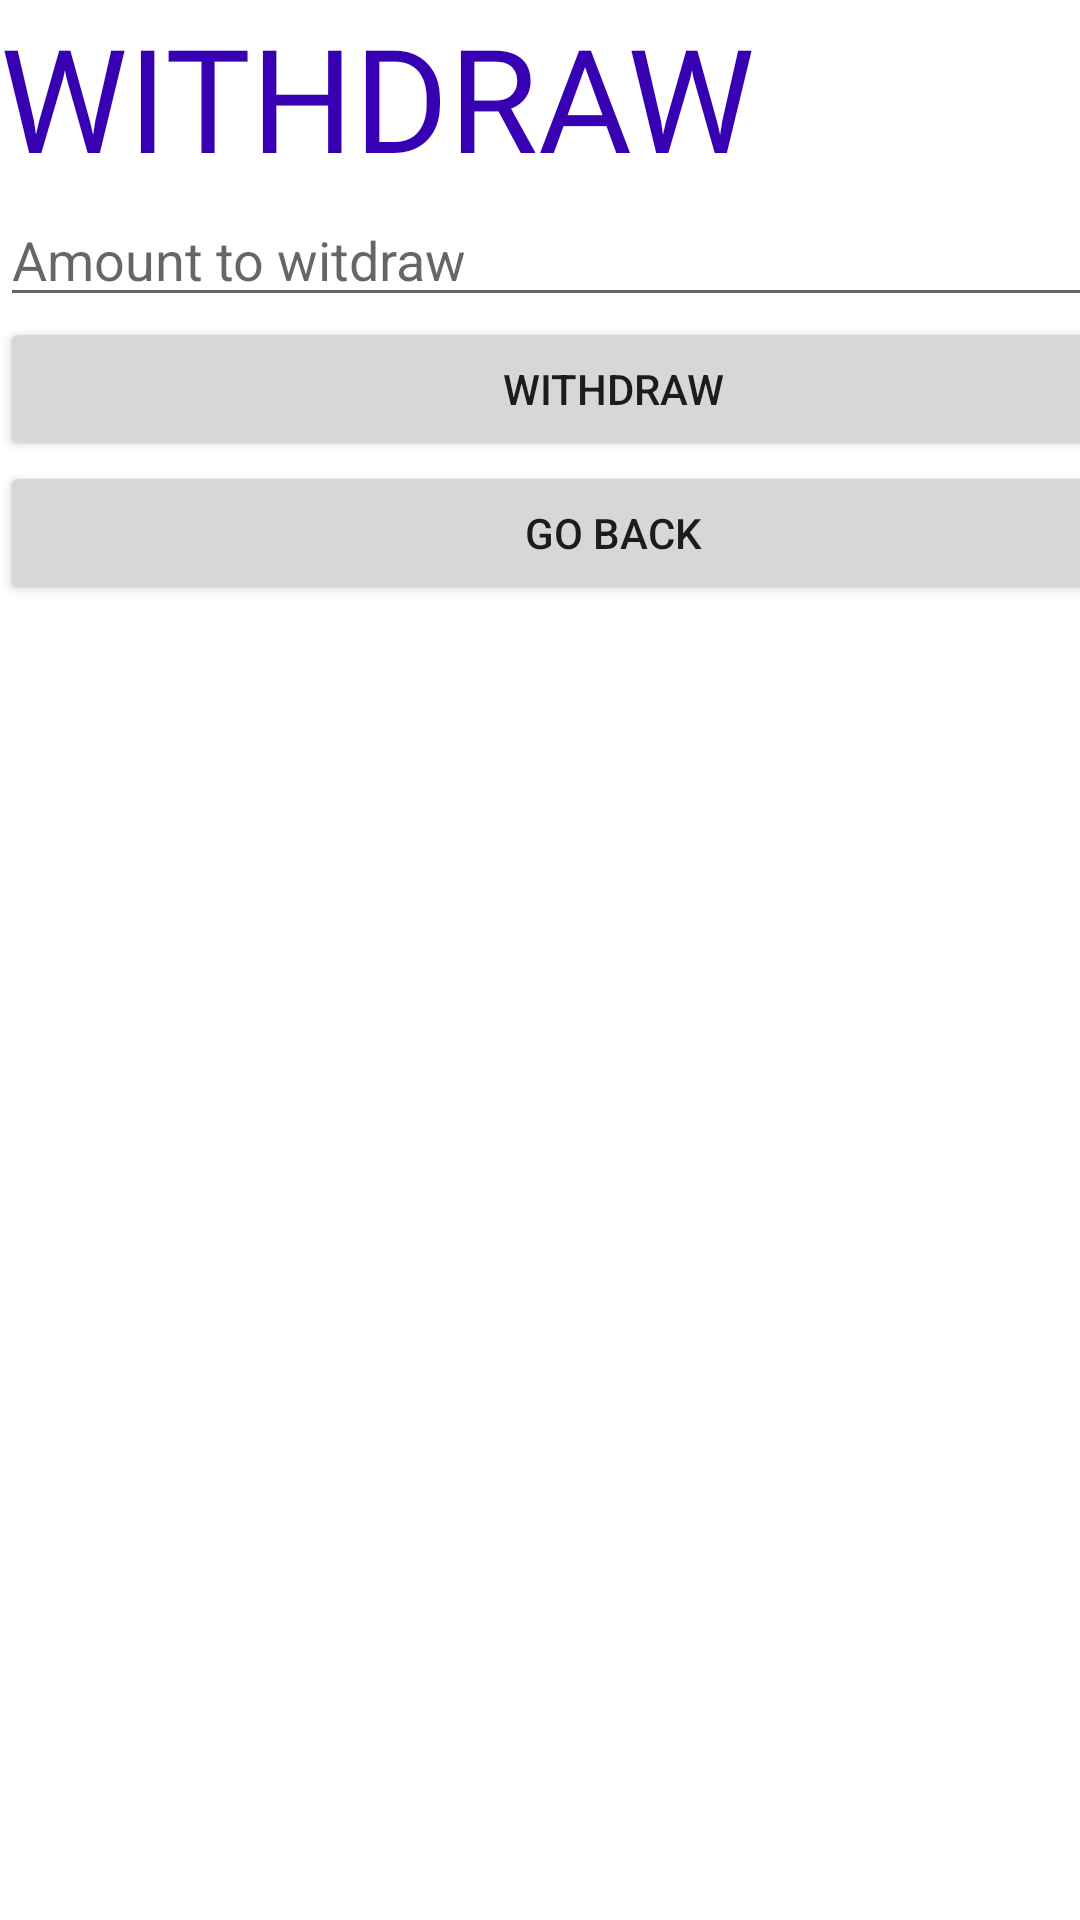

Produce the Android XML layout that renders to this screen, including the resource entries it uses.
<!-- AndroidManifest.xml: application theme Theme.Bankingappjava -->
<!-- res/layout/activity_withdraw.xml -->
<?xml version="1.0" encoding="utf-8"?>
<androidx.constraintlayout.widget.ConstraintLayout xmlns:android="http://schemas.android.com/apk/res/android"
    xmlns:app="http://schemas.android.com/apk/res-auto"
    xmlns:tools="http://schemas.android.com/tools"
    android:id="@+id/main"
    android:layout_width="match_parent"
    android:layout_height="match_parent"
    tools:context=".WithdrawActivity">

    <LinearLayout
        android:layout_width="409dp"
        android:layout_height="729dp"
        android:orientation="vertical"
        tools:layout_editor_absoluteX="1dp"
        tools:layout_editor_absoluteY="1dp">

        <TextView
            android:id="@+id/withdraw_textview"
            android:layout_width="match_parent"
            android:layout_height="wrap_content"
            android:fontFamily="@font/aref_ruqaa"
            android:text="@string/withdraw_textview_value"
            android:textColor="@color/purple_700"
            android:textSize="48sp" />

        <EditText
            android:id="@+id/withdraw_amount"
            android:layout_width="match_parent"
            android:layout_height="wrap_content"
            android:ems="10"
            android:hint="Amount to witdraw"
            android:inputType="number" />

        <Button
            android:id="@+id/withdraw_btn"
            android:layout_width="match_parent"
            android:layout_height="wrap_content"
            android:text="@string/withdraw_btn_val" />

        <Button
            android:id="@+id/back_btn_withdraw"
            android:layout_width="match_parent"
            android:layout_height="wrap_content"
            android:text="@string/back_btn" />
    </LinearLayout>
</androidx.constraintlayout.widget.ConstraintLayout>
<!-- resources referenced by this layout -->
<resources>
  <string name="back_btn">Go Back</string>
  <string name="withdraw_btn_val">WITHDRAW</string>
  <string name="withdraw_textview_value">WITHDRAW</string>
  <style name="Theme.Bankingappjava" parent="Theme.MaterialComponents.DayNight.DarkActionBar">
          
          <item name="colorPrimary">@color/purple_500</item>
          <item name="colorPrimaryVariant">@color/purple_700</item>
          <item name="colorOnPrimary">@color/white</item>
          
          <item name="colorSecondary">@color/teal_200</item>
          <item name="colorSecondaryVariant">@color/teal_700</item>
          <item name="colorOnSecondary">@color/black</item>
          
          <item name="android:statusBarColor">?attr/colorPrimaryVariant</item>
          
      </style>
  <!-- not gathered from this repository: default colours our renderer supplied (Android Studio template values) -->
  <color name="purple_500">#FF6200EE</color>
  <color name="purple_700">#FF3700B3</color>
  <color name="teal_200">#FF03DAC5</color>
  <color name="teal_700">#FF018786</color>
  <color name="black">#FF000000</color>
  <color name="white">#FFFFFFFF</color>
</resources>
